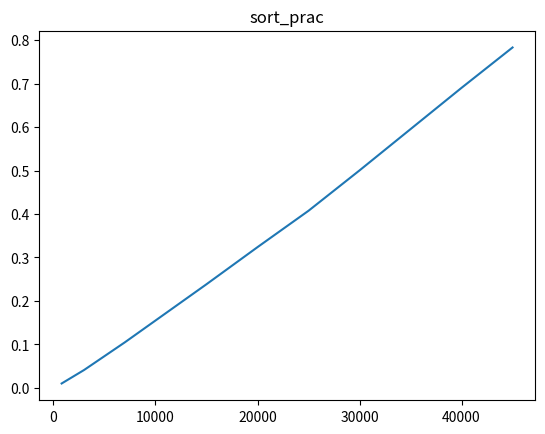
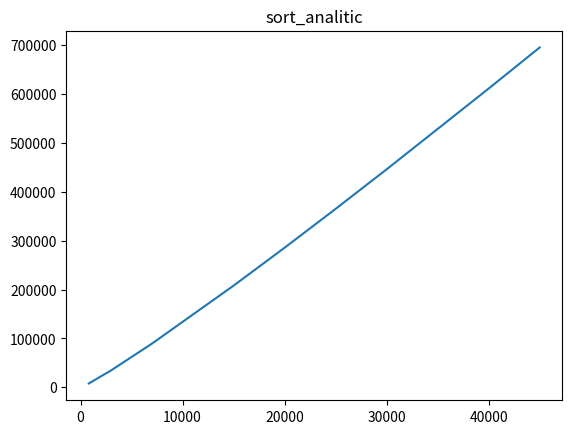
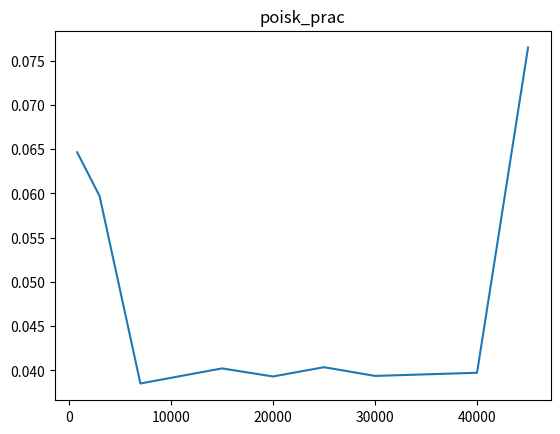
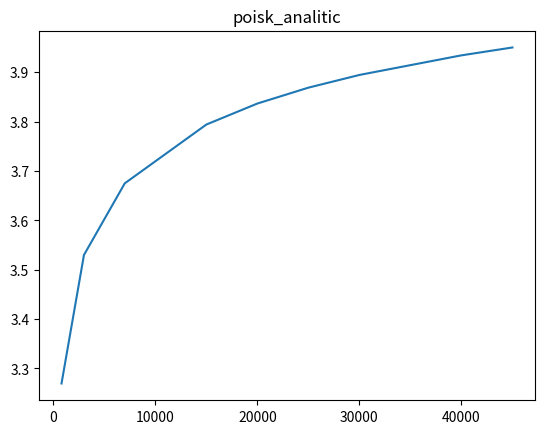

These charts were generated, in order, by the following Python code:
import random
import time
import matplotlib.pyplot as plt
import math

def getRandomArray(n):
    array=[]
    for i in range(n):
        array.append(random.randint(0,1000))
    return array


def merge_sort(A):
    if len(A) == 1 or len(A) == 0:
        return A
    # рекуретный вызов функции для дальнейшего разбиения массива
    L = merge_sort(A[:len(A) // 2])
    R = merge_sort(A[len(A) // 2:])
    n = m = k = 0
    C = [0] * (len(L) + len(R))  # хранение отсортированных частей исходного массива
    while n < len(L) and m < len(R):
        if L[n] <= R[m]:
            C[k] = L[n]
            n += 1
        else:
            C[k] = R[m]
            m += 1
        k += 1
    while n < len(L):
        C[k] = L[n]
        n += 1
        k += 1
    while m < len(R):
        C[k] = R[m]
        m += 1
        k += 1
    for i in range(len(A)):
        A[i] = C[i]
    return A

def InterpolationSearch(lys, val):
    low = 0
    high = (len(lys) - 1)
    while low <= high and val >= lys[low] and val <= lys[high]:
        index = low + int(((float(high - low) / ( lys[high] - lys[low])) * ( val - lys[low])))
        if lys[index] == val:
            return index
        if lys[index] < val:
            low = index + 1;
        else:
            high = index - 1;
    return -1

def main():
    array_elements = [800, 3000, 7000, 15000, 20000, 25000, 30000, 40000, 45000]  # число элементов для алгоритмов
    array_time = []  # массив времени выполнения сортировки для различного числа элементов
    array_time_search = []  # массив времени выполнения поиска для различного числа элементов
    quantity_sort = 10  # число выполнения алгоритма для получения адекватного времени
    search_values = 343  # искомый элемент массива

    for i in range(len(array_elements)):
        sum_time = 0  # сумарное время сортировки для нескольких запусков
        sum_time_search = 0  # сумарное время поиска для нескольких запусков
        array = getRandomArray(array_elements[i])  # генерация случайного массива
        for j in range(quantity_sort):
            #task1
            start_time = time.time()
            array = merge_sort(array)  # сортировка массива
            end_time = time.time()
            sum_time += (end_time - start_time)
            #task2
            start_time = time.time()
            # выполнения поиска несколько раз для получения адекватного значения времени
            for q in range(10000):
                InterpolationSearch(array, search_values)  # поиск искомого элемента
            end_time = time.time()
            sum_time_search += (end_time - start_time)
        array_time.append(sum_time)
        array_time_search.append(sum_time_search)

    print("-— %s elements —-" % array_elements)
    print("-— %s time —-" % array_time)

    print("-— %s elements —-" % array_elements)
    print("-— %s time —-" % array_time_search)

    # график сложности, полученный на практике для сортировки
    plt.figure(0)
    plt.plot(array_elements, array_time)
    plt.title('sort_prac')

    # график сложности теоретический для сортировки
    for i in range(len(array_elements)):
        array_time[i] = array_elements[i]*math.log2(array_elements[i])

    plt.figure(1)
    plt.plot(array_elements, array_time)
    plt.title('sort_analitic')

    # график сложности, полученный на практике для поиска
    plt.figure(2)
    plt.plot(array_elements, array_time_search)
    plt.title('poisk_prac')
    for i in range(len(array_elements)):
        array_time_search[i] = math.log2(math.log2(array_elements[i]))

    # график сложности теоретический для поиска
    plt.figure(3)
    plt.plot(array_elements, array_time_search)
    plt.title('poisk_analitic')


    plt.show()
main()